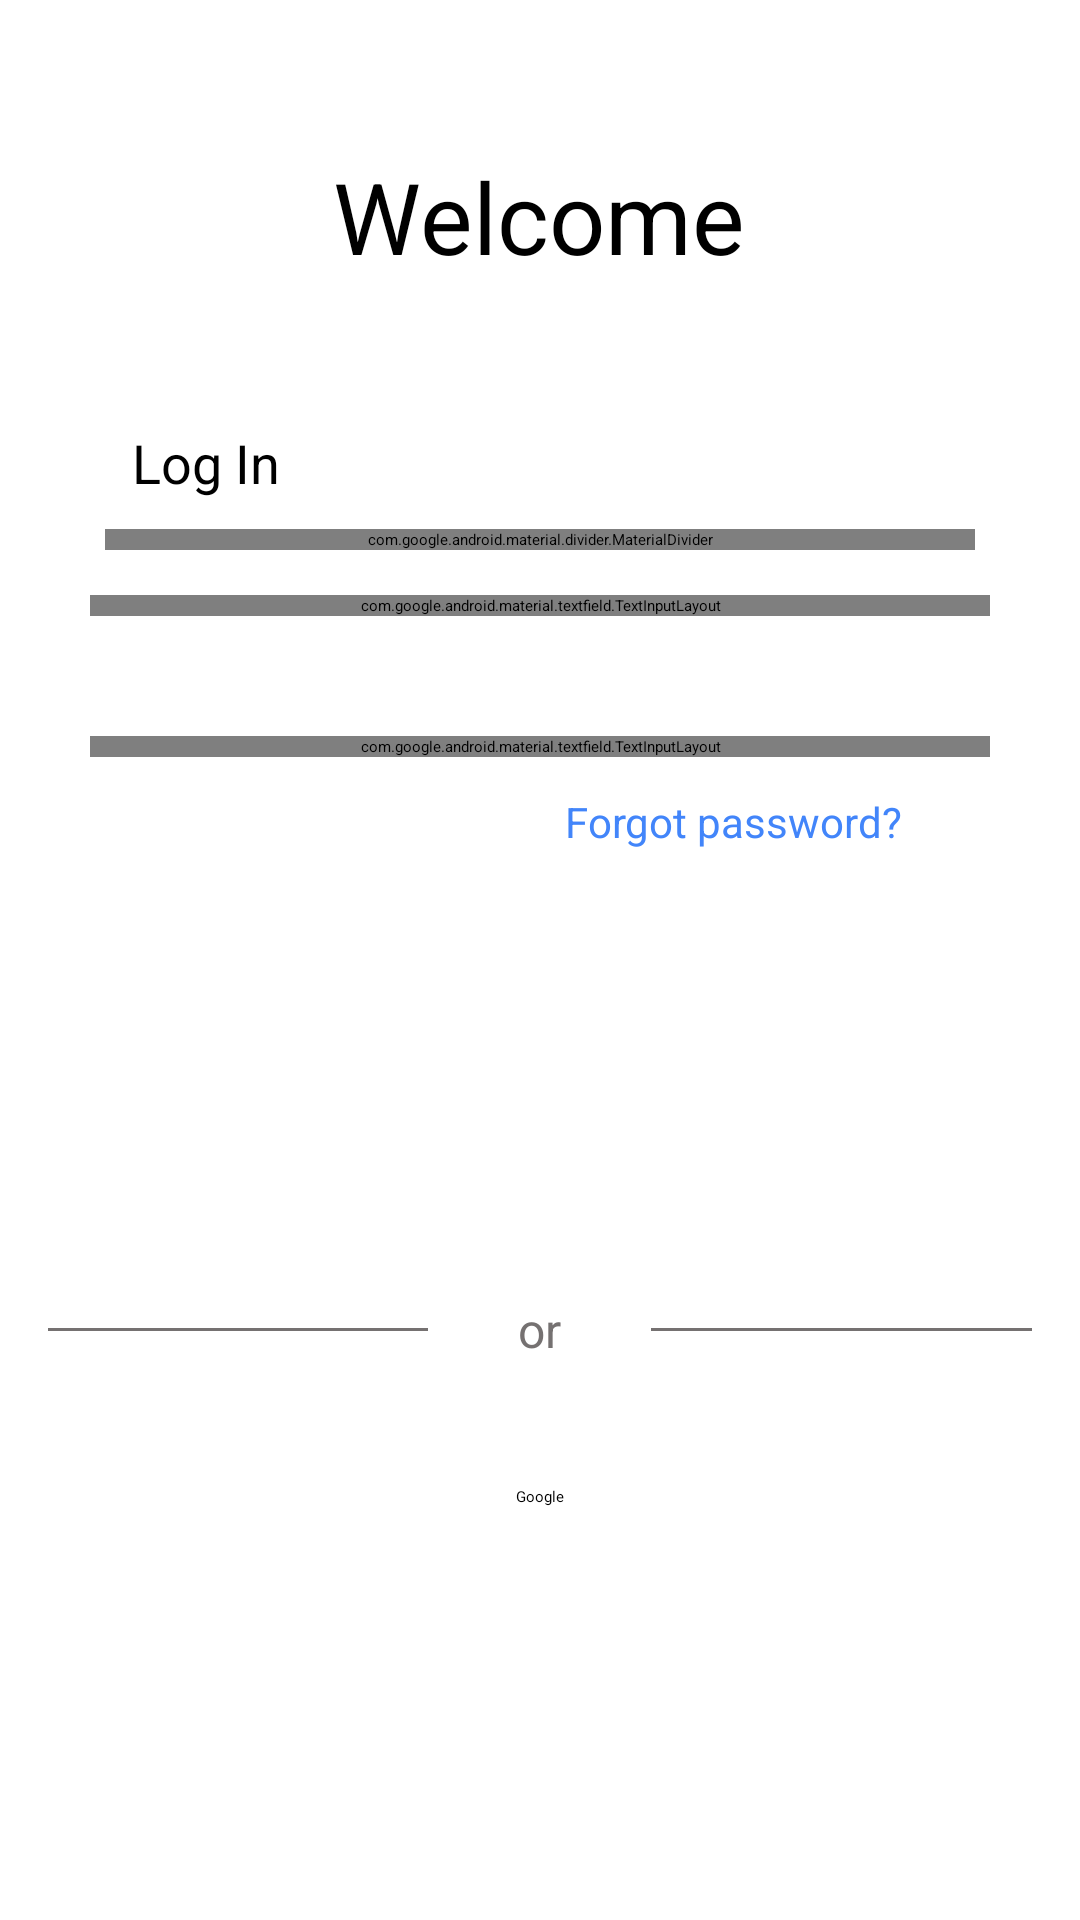

Layout XML and referenced resources for this Android screen:
<!-- AndroidManifest.xml: application theme Theme.CityEye -->
<!-- res/layout/activity_login.xml -->
<?xml version="1.0" encoding="utf-8"?>
<androidx.constraintlayout.widget.ConstraintLayout xmlns:android="http://schemas.android.com/apk/res/android"
    xmlns:app="http://schemas.android.com/apk/res-auto"
    xmlns:tools="http://schemas.android.com/tools"
    android:layout_width="match_parent"
    android:layout_height="match_parent"
    tools:context=".LoginActivity">

    <TextView
        android:id="@+id/textView2"
        android:layout_width="wrap_content"
        android:layout_height="wrap_content"
        android:layout_marginTop="50dp"
        android:text="@string/welcome"
        android:textSize="33sp"
        app:layout_constraintEnd_toEndOf="parent"
        app:layout_constraintHorizontal_bias="0.498"
        app:layout_constraintStart_toStartOf="parent"
        app:layout_constraintTop_toTopOf="parent" />


    <TextView
        android:id="@+id/textView3"
        android:layout_width="wrap_content"
        android:layout_height="wrap_content"
        android:layout_marginStart="40dp"
        android:layout_marginTop="48dp"
        android:text="@string/login"
        android:textSize="18sp"
        app:layout_constraintEnd_toEndOf="parent"
        app:layout_constraintHorizontal_bias="0.015"
        app:layout_constraintStart_toStartOf="parent"
        app:layout_constraintTop_toBottomOf="@+id/textView2" />


    <com.google.android.material.divider.MaterialDivider
        android:id="@+id/divider"
        android:layout_width="match_parent"
        android:layout_height="wrap_content"
        android:layout_marginTop="10dp"
        android:layout_marginStart="35dp"
        android:layout_marginEnd="35dp"
        app:layout_constraintEnd_toEndOf="parent"
        app:layout_constraintHorizontal_bias="0.0"
        app:layout_constraintStart_toStartOf="parent"
        app:layout_constraintTop_toBottomOf="@+id/textView3" />

    <com.google.android.material.textfield.TextInputLayout
        android:id="@+id/emailField"
        android:layout_width="300dp"
        android:layout_height="wrap_content"
        android:layout_marginTop="15dp"
        android:hint="@string/email"
        app:endIconMode="clear_text"
        app:layout_constraintEnd_toEndOf="parent"
        app:layout_constraintStart_toStartOf="parent"
        app:layout_constraintTop_toBottomOf="@id/divider">
        <com.google.android.material.textfield.TextInputEditText
            android:layout_width="match_parent"
            android:layout_height="wrap_content" />
    </com.google.android.material.textfield.TextInputLayout>

    <com.google.android.material.textfield.TextInputLayout
        android:id="@+id/passwordField"
        android:layout_width="300dp"
        android:layout_height="wrap_content"
        android:layout_marginTop="40dp"
        android:hint="@string/password"
        app:layout_constraintEnd_toEndOf="parent"
        app:layout_constraintStart_toStartOf="parent"
        app:layout_constraintTop_toBottomOf="@+id/emailField">
        <com.google.android.material.textfield.TextInputEditText
            android:layout_width="match_parent"
            android:layout_height="wrap_content"
            android:inputType="textPassword" />
    </com.google.android.material.textfield.TextInputLayout>

    <TextView
        android:id="@+id/forgotPassword"
        android:clickable="true"
        android:layout_width="wrap_content"
        android:layout_height="wrap_content"
        android:layout_marginStart="40dp"
        android:layout_marginTop="12dp"
        android:text="@string/forgotPassword"
        android:textColor="@color/forgotPassword"
        android:textSize="14sp"
        app:layout_constraintEnd_toEndOf="parent"
        app:layout_constraintHorizontal_bias="0.714"
        app:layout_constraintStart_toStartOf="parent"
        app:layout_constraintTop_toBottomOf="@+id/passwordField" />

    <Button
        android:id="@+id/loginButton"
        android:layout_width="match_parent"
        android:layout_height="70dp"
        android:layout_marginStart="48dp"
        android:layout_marginEnd="48dp"
        android:layout_marginTop="80dp"
        android:text="@string/login"
        android:textSize="22sp"
        android:textColor="@color/white"
        app:backgroundTint="@color/timerBackground"
        app:layout_constraintStart_toStartOf="parent"
        app:layout_constraintTop_toBottomOf="@+id/passwordField" />

    <RelativeLayout
        android:id="@+id/relativeLayout"
        android:layout_width="match_parent"
        android:layout_height="wrap_content"
        android:layout_centerVertical="true"
        android:layout_marginTop="30dp"
        app:layout_constraintEnd_toEndOf="parent"
        app:layout_constraintStart_toStartOf="parent"
        app:layout_constraintTop_toBottomOf="@id/loginButton">

        <TextView
            android:id="@+id/or"
            android:layout_width="wrap_content"
            android:layout_height="wrap_content"
            android:layout_centerInParent="true"
            android:layout_marginLeft="10dp"
            android:layout_marginRight="10dp"
            android:text="@string/or"
            android:textColor="@color/or"
            android:textSize="16sp" />

        <View
            android:layout_width="match_parent"
            android:layout_height="1dp"
            android:layout_centerVertical="true"
            android:layout_marginLeft="16dp"
            android:layout_marginRight="20dp"
            android:layout_toLeftOf="@id/or"
            android:background="@color/or" />

        <View
            android:layout_width="match_parent"
            android:layout_height="1dp"
            android:layout_centerVertical="true"
            android:layout_marginLeft="20dp"
            android:layout_marginRight="16dp"
            android:layout_toRightOf="@id/or"
            android:background="@color/or" />

    </RelativeLayout>


    <Button
        android:id="@+id/googleButton"
        style="@style/Widget.Material3.Button.ElevatedButton.Icon"
        android:layout_width="wrap_content"
        android:layout_height="wrap_content"
        android:layout_marginTop="25dp"
        android:layout_marginBottom="50dp"
        android:padding="15dp"
        android:text="@string/google"
        app:icon="@drawable/ic_google"
        app:layout_constraintBottom_toBottomOf="parent"
        app:layout_constraintEnd_toEndOf="parent"
        app:layout_constraintStart_toStartOf="parent"
        app:layout_constraintTop_toBottomOf="@+id/relativeLayout"
        app:layout_constraintVertical_bias="0.02" />
</androidx.constraintlayout.widget.ConstraintLayout>
<!-- resources referenced by this layout -->
<resources>
  <color name="forgotPassword">#4285FA</color>
  <color name="or">#757171</color>
  <color name="timerBackground">#5144B6</color>
  <color name="white">#FFFFFFFF</color>
  <string name="email">E-mail</string>
  <string name="forgotPassword">Forgot password?</string>
  <string name="google">Google</string>
  <string name="login">Log In</string>
  <string name="or">or</string>
  <string name="password">Password</string>
  <string name="welcome">Welcome</string>
</resources>
